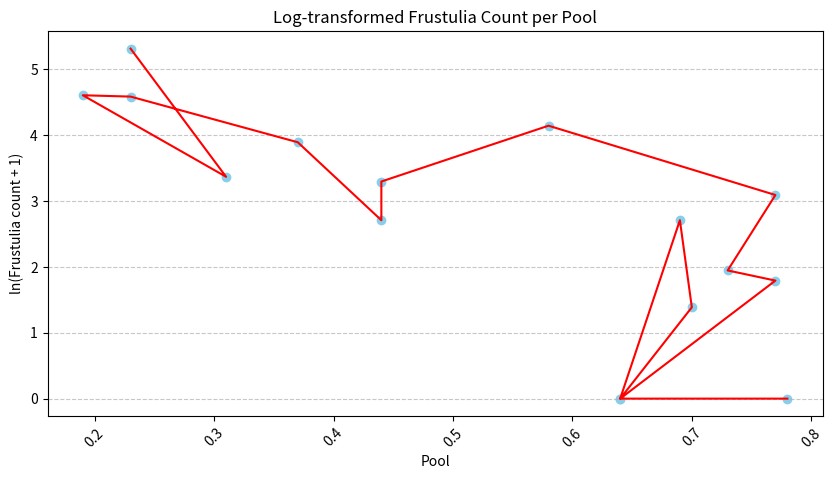

The script that saved this image:
import numpy as np
import matplotlib.pyplot as plt
# excise 3.1 Pool names
pools = ["V2", "B6", "B3", "B4", "VI", "B5B", "B8", "Bl", "D6", "B7", "B2", "D3", "D2", "Dl", "D5", "D6"]

# Frustulia count values
frustulia_count = np.array([0, 0, 14, 3, 0, 5, 6, 21, 62, 26, 14, 48, 97, 99, 28, 202])
Srel=np.array([0.78, 0.64, 0.69, 0.7, 0.64, 0.77, 0.73, 0.77, 0.58, 0.44, 0.44, 0.37, 0.23, 0.19, 0.31, 0.23])
# Compute ln(Frustulia count + 1)
yresp = np.log(frustulia_count + 1)

# Plot
plt.figure(figsize=(10, 5))
plt.scatter(Srel, yresp, color='skyblue')
plt.plot(Srel, yresp, color='red')
plt.xlabel("Pool")
plt.ylabel("ln(Frustulia count + 1)")
plt.title("Log-transformed Frustulia Count per Pool")
plt.xticks(rotation=45)
plt.grid(axis='y', linestyle='--', alpha=0.7)

# Show plot
plt.show()
if __name__ == '__main__':
    matrixA = np.column_stack((np.ones((Srel.shape[0], 1)), Srel))#np.column_stack((yresp, Srel))
    A_tA=matrixA.T @ matrixA#np.dot(np.transpose(matrixA), matrixA)
    A_tyresp=matrixA.T @ yresp
    k = np.linalg.solve(A_tA, A_tyresp)#get k : array([ 5.84834564, -5.96251375])
    print(k)
